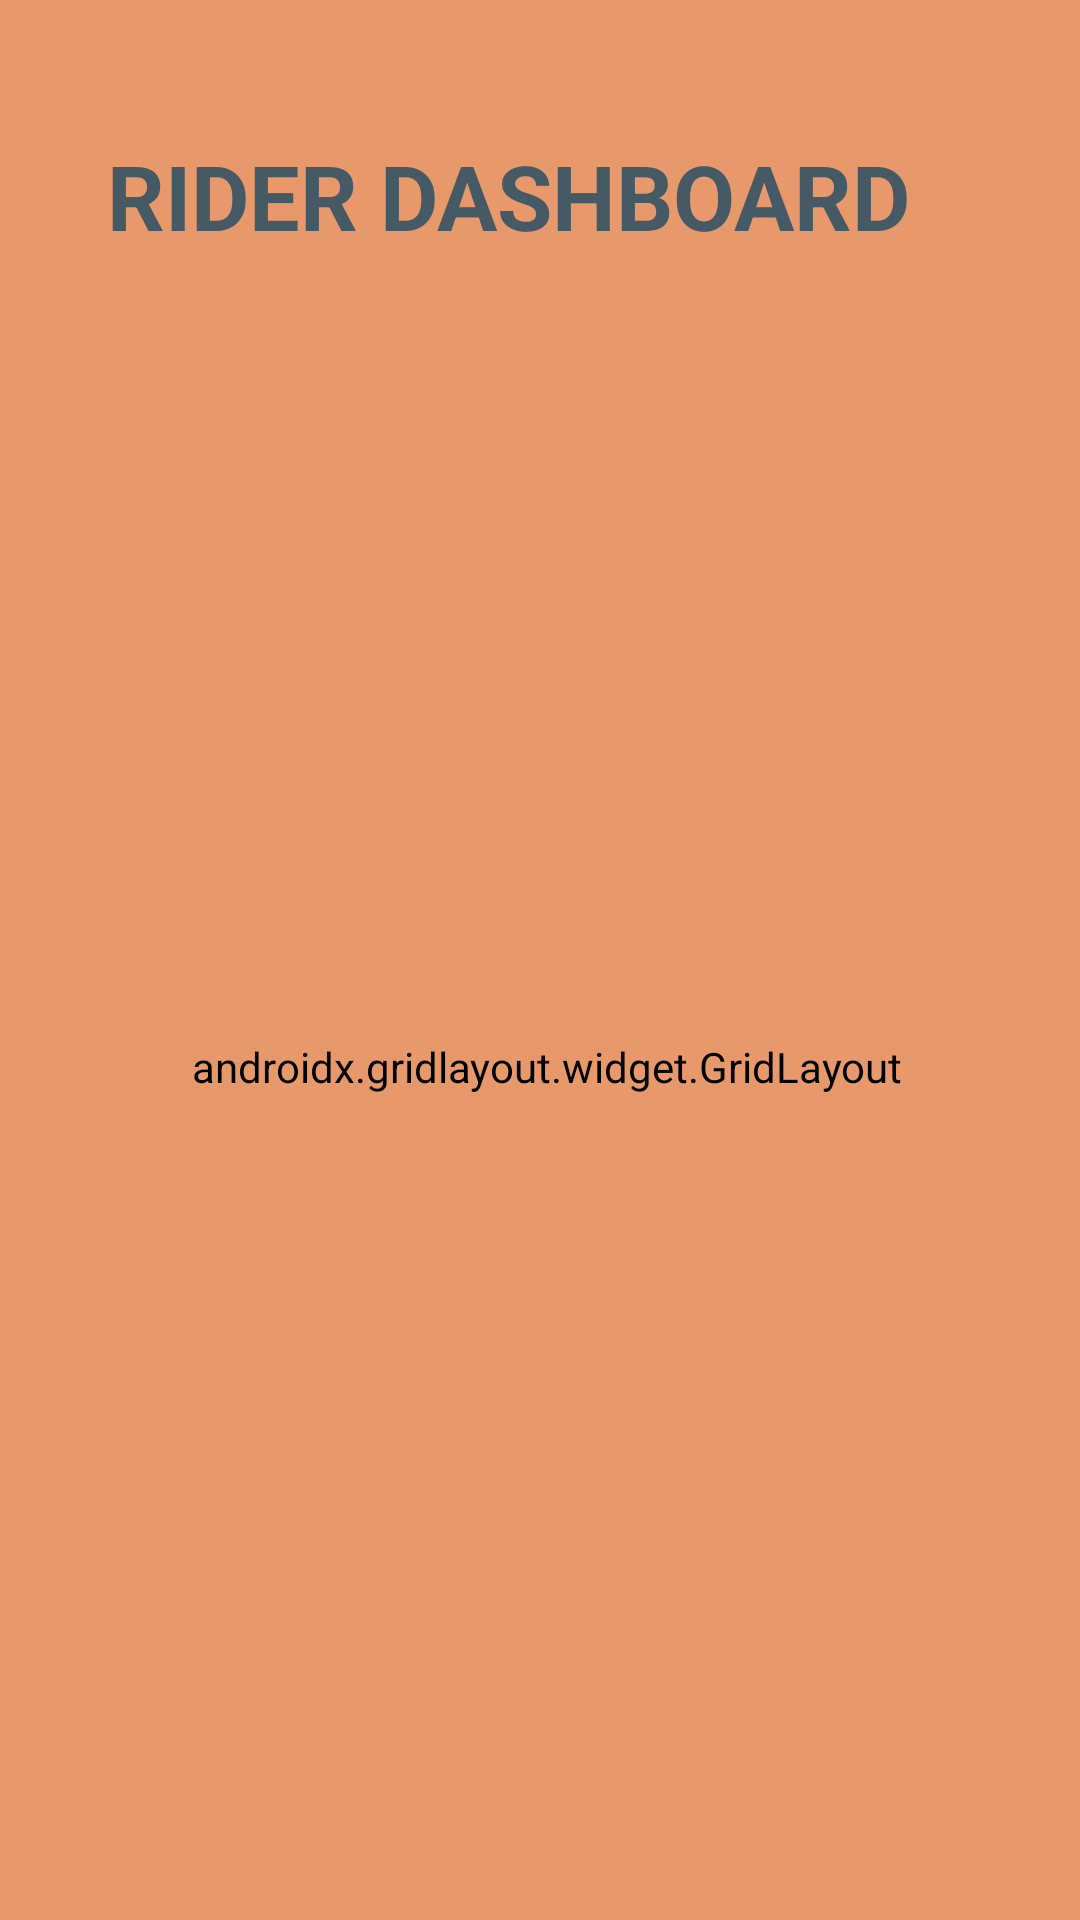

Reconstruct the res/layout file that produces this screen, plus the resources it refers to.
<!-- AndroidManifest.xml: application theme Theme.SharedMeal -->
<!-- res/layout/rider_dashboard.xml -->
<?xml version="1.0" encoding="utf-8"?>
<androidx.constraintlayout.widget.ConstraintLayout xmlns:android="http://schemas.android.com/apk/res/android"
    xmlns:app="http://schemas.android.com/apk/res-auto"
    xmlns:tools="http://schemas.android.com/tools"
    android:layout_width="match_parent"
    android:layout_height="match_parent"
    tools:context="Rider.RiderDashboardActivity">

    <TextView
        android:id="@+id/textView"
        android:layout_width="288dp"
        android:layout_height="47dp"
        android:text="RIDER DASHBOARD"
        android:textColor="@color/text"
        android:textSize="30sp"
        android:textStyle="bold"
        app:layout_constraintBottom_toBottomOf="parent"
        app:layout_constraintEnd_toEndOf="parent"
        app:layout_constraintHorizontal_bias="0.496"
        app:layout_constraintStart_toStartOf="parent"
        app:layout_constraintTop_toTopOf="parent"
        app:layout_constraintVertical_bias="0.076" />

    <androidx.gridlayout.widget.GridLayout
        android:id="@+id/gridLayout"
        android:layout_width="404dp"
        android:layout_height="469dp"
        app:layout_constraintBottom_toBottomOf="parent"
        app:layout_constraintEnd_toEndOf="parent"
        app:layout_constraintHorizontal_bias="0.461"
        app:layout_constraintStart_toStartOf="parent"
        app:layout_constraintTop_toTopOf="parent"
        app:layout_constraintVertical_bias="0.707">

        <Button
            android:id="@+id/button5"
            android:layout_width="wrap_content"
            android:layout_height="188dp"
            android:onClick="RiderDonations"
            android:text="Donations"
            android:textColor="@color/text"
            android:textSize="24sp"
            app:layout_column="0"
            app:layout_row="0" />

        <Button
            android:id="@+id/button4"
            android:layout_width="180dp"
            android:layout_height="180dp"
            android:onClick="RiderStatus"
            android:text="Complete"
            android:textColor="@color/text"
            android:textSize="25sp"
            app:layout_column="2"
            app:layout_row="0" />

        <Button
            android:id="@+id/button6"
            android:layout_width="180dp"
            android:layout_height="180dp"
            android:onClick="RiderHistory"
            android:text="History"
            android:textColor="@color/text"
            android:textSize="30sp"
            app:layout_column="0"
            app:layout_row="1" />

        <Button
            android:id="@+id/logout"
            android:layout_width="186dp"
            android:layout_height="109dp"
            android:onClick="HomeRider"
            android:text="Home"
            android:textColor="@color/text"
            android:textSize="30sp"
            app:layout_column="0"
            app:layout_row="2" />

        <Button
            android:id="@+id/logout2"
            android:layout_width="186dp"
            android:layout_height="109dp"
            android:onClick="RiderLogOut"
            android:text="Log Out"
            android:textColor="@color/text"
            android:textSize="30sp"
            app:layout_column="2"
            app:layout_row="2" />

        <Button
            android:id="@+id/button7"
            android:layout_width="180dp"
            android:layout_height="180dp"
            android:onClick="RiderProfile"
            android:text="PROFILE"
            android:textColor="@color/text"
            android:textSize="30sp"
            app:layout_column="2"
            app:layout_row="1" />

    </androidx.gridlayout.widget.GridLayout>

</androidx.constraintlayout.widget.ConstraintLayout>
<!-- resources referenced by this layout -->
<resources>
  <color name="text">#455A64</color>
  <style name="Theme.SharedMeal" parent="Theme.MaterialComponents.DayNight.NoActionBar">
          
          <item name="colorPrimary">@color/lightgreen</item>
          <item name="colorPrimaryVariant">@color/lightgreen</item>
          <item name="colorOnPrimary">@color/lightgreen</item>
          
          <item name="colorSecondary">@color/lightpink</item>
          <item name="colorSecondaryVariant">@color/lightpink</item>
          <item name="colorOnSecondary">@color/lightpink</item>
          
          <item name="android:statusBarColor" tools:targetApi="l">?attr/color</item>
          <item name="android:background">@color/lightwhitewithblue</item>
      </style>
  <color name="lightgreen">#A3D9D9</color>
  <color name="lightpink">#F2AEC7</color>
  <color name="lightwhitewithblue">#E8996B</color>
</resources>
